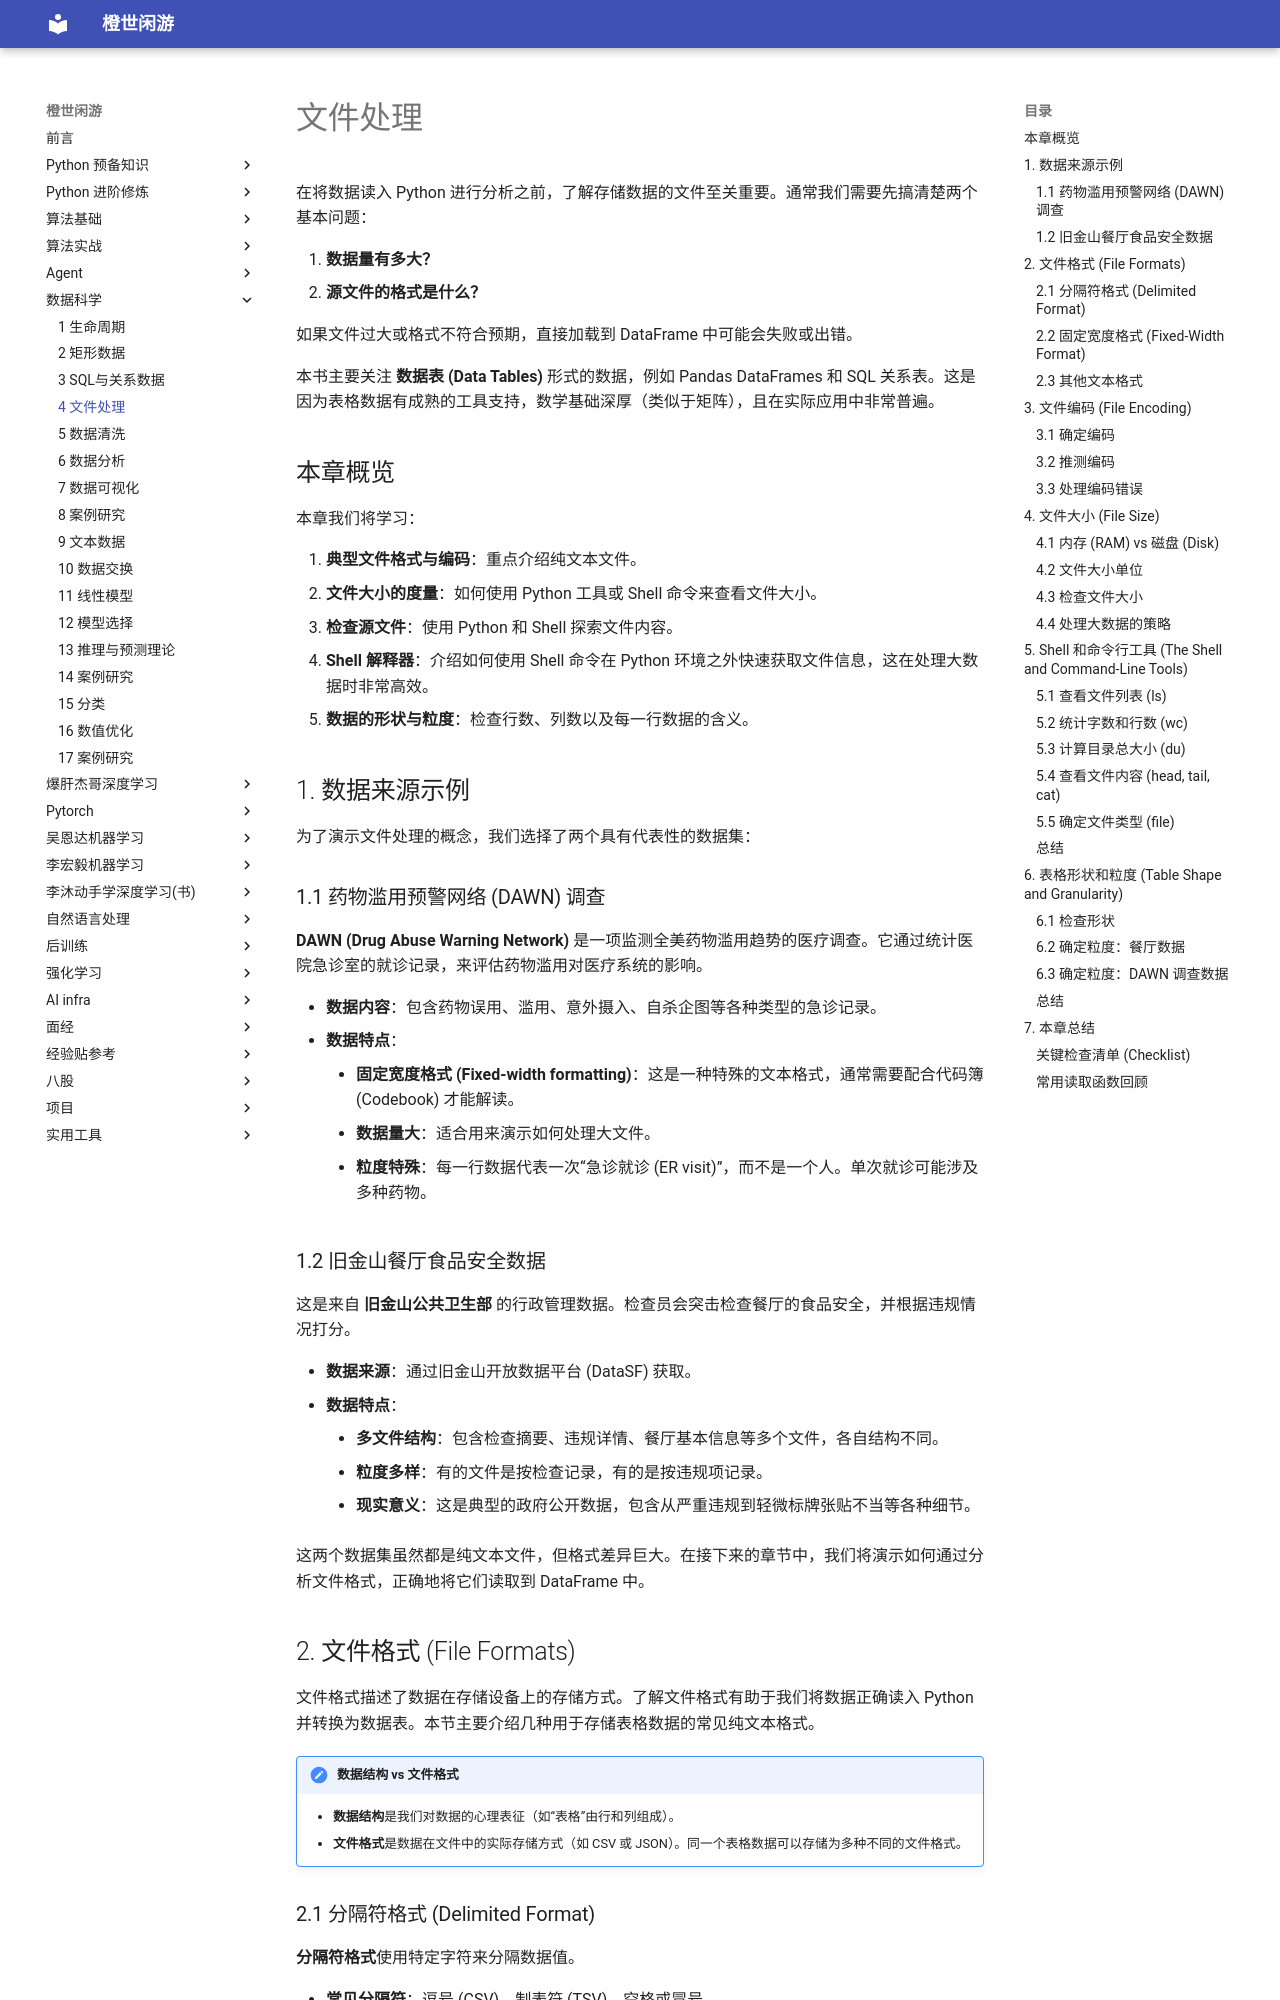

repository: frechen027/frechen027.github.io · page: data_science/04_文件处理/index.html · generator: mkdocs

# 文件处理

在将数据读入 Python 进行分析之前，了解存储数据的文件至关重要。通常我们需要先搞清楚两个基本问题：

1.  **数据量有多大？**
2.  **源文件的格式是什么？**

如果文件过大或格式不符合预期，直接加载到 DataFrame 中可能会失败或出错。

本书主要关注 **数据表 (Data Tables)** 形式的数据，例如 Pandas DataFrames 和 SQL 关系表。这是因为表格数据有成熟的工具支持，数学基础深厚（类似于矩阵），且在实际应用中非常普遍。

## 本章概览

本章我们将学习：

1.  **典型文件格式与编码**：重点介绍纯文本文件。
2.  **文件大小的度量**：如何使用 Python 工具或 Shell 命令来查看文件大小。
3.  **检查源文件**：使用 Python 和 Shell 探索文件内容。
4.  **Shell 解释器**：介绍如何使用 Shell 命令在 Python 环境之外快速获取文件信息，这在处理大数据时非常高效。
5.  **数据的形状与粒度**：检查行数、列数以及每一行数据的含义。

## 1. 数据来源示例

为了演示文件处理的概念，我们选择了两个具有代表性的数据集：

### 1.1 药物滥用预警网络 (DAWN) 调查

**DAWN (Drug Abuse Warning Network)** 是一项监测全美药物滥用趋势的医疗调查。它通过统计医院急诊室的就诊记录，来评估药物滥用对医疗系统的影响。

- **数据内容**：包含药物误用、滥用、意外摄入、自杀企图等各种类型的急诊记录。
- **数据特点**：
    - **固定宽度格式 (Fixed-width formatting)**：这是一种特殊的文本格式，通常需要配合代码簿 (Codebook) 才能解读。
    - **数据量大**：适合用来演示如何处理大文件。
    - **粒度特殊**：每一行数据代表一次“急诊就诊 (ER visit)”，而不是一个人。单次就诊可能涉及多种药物。

### 1.2 旧金山餐厅食品安全数据

这是来自 **旧金山公共卫生部** 的行政管理数据。检查员会突击检查餐厅的食品安全，并根据违规情况打分。

- **数据来源**：通过旧金山开放数据平台 (DataSF) 获取。
- **数据特点**：
    - **多文件结构**：包含检查摘要、违规详情、餐厅基本信息等多个文件，各自结构不同。
    - **粒度多样**：有的文件是按检查记录，有的是按违规项记录。
    - **现实意义**：这是典型的政府公开数据，包含从严重违规到轻微标牌张贴不当等各种细节。

这两个数据集虽然都是纯文本文件，但格式差异巨大。在接下来的章节中，我们将演示如何通过分析文件格式，正确地将它们读取到 DataFrame 中。

## 2. 文件格式 (File Formats)

文件格式描述了数据在存储设备上的存储方式。了解文件格式有助于我们将数据正确读入 Python 并转换为数据表。本节主要介绍几种用于存储表格数据的常见纯文本格式。

!!! note "数据结构 vs 文件格式"
    - **数据结构**是我们对数据的心理表征（如“表格”由行和列组成）。
    - **文件格式**是数据在文件中的实际存储方式（如 CSV 或 JSON）。同一个表格数据可以存储为多种不同的文件格式。
